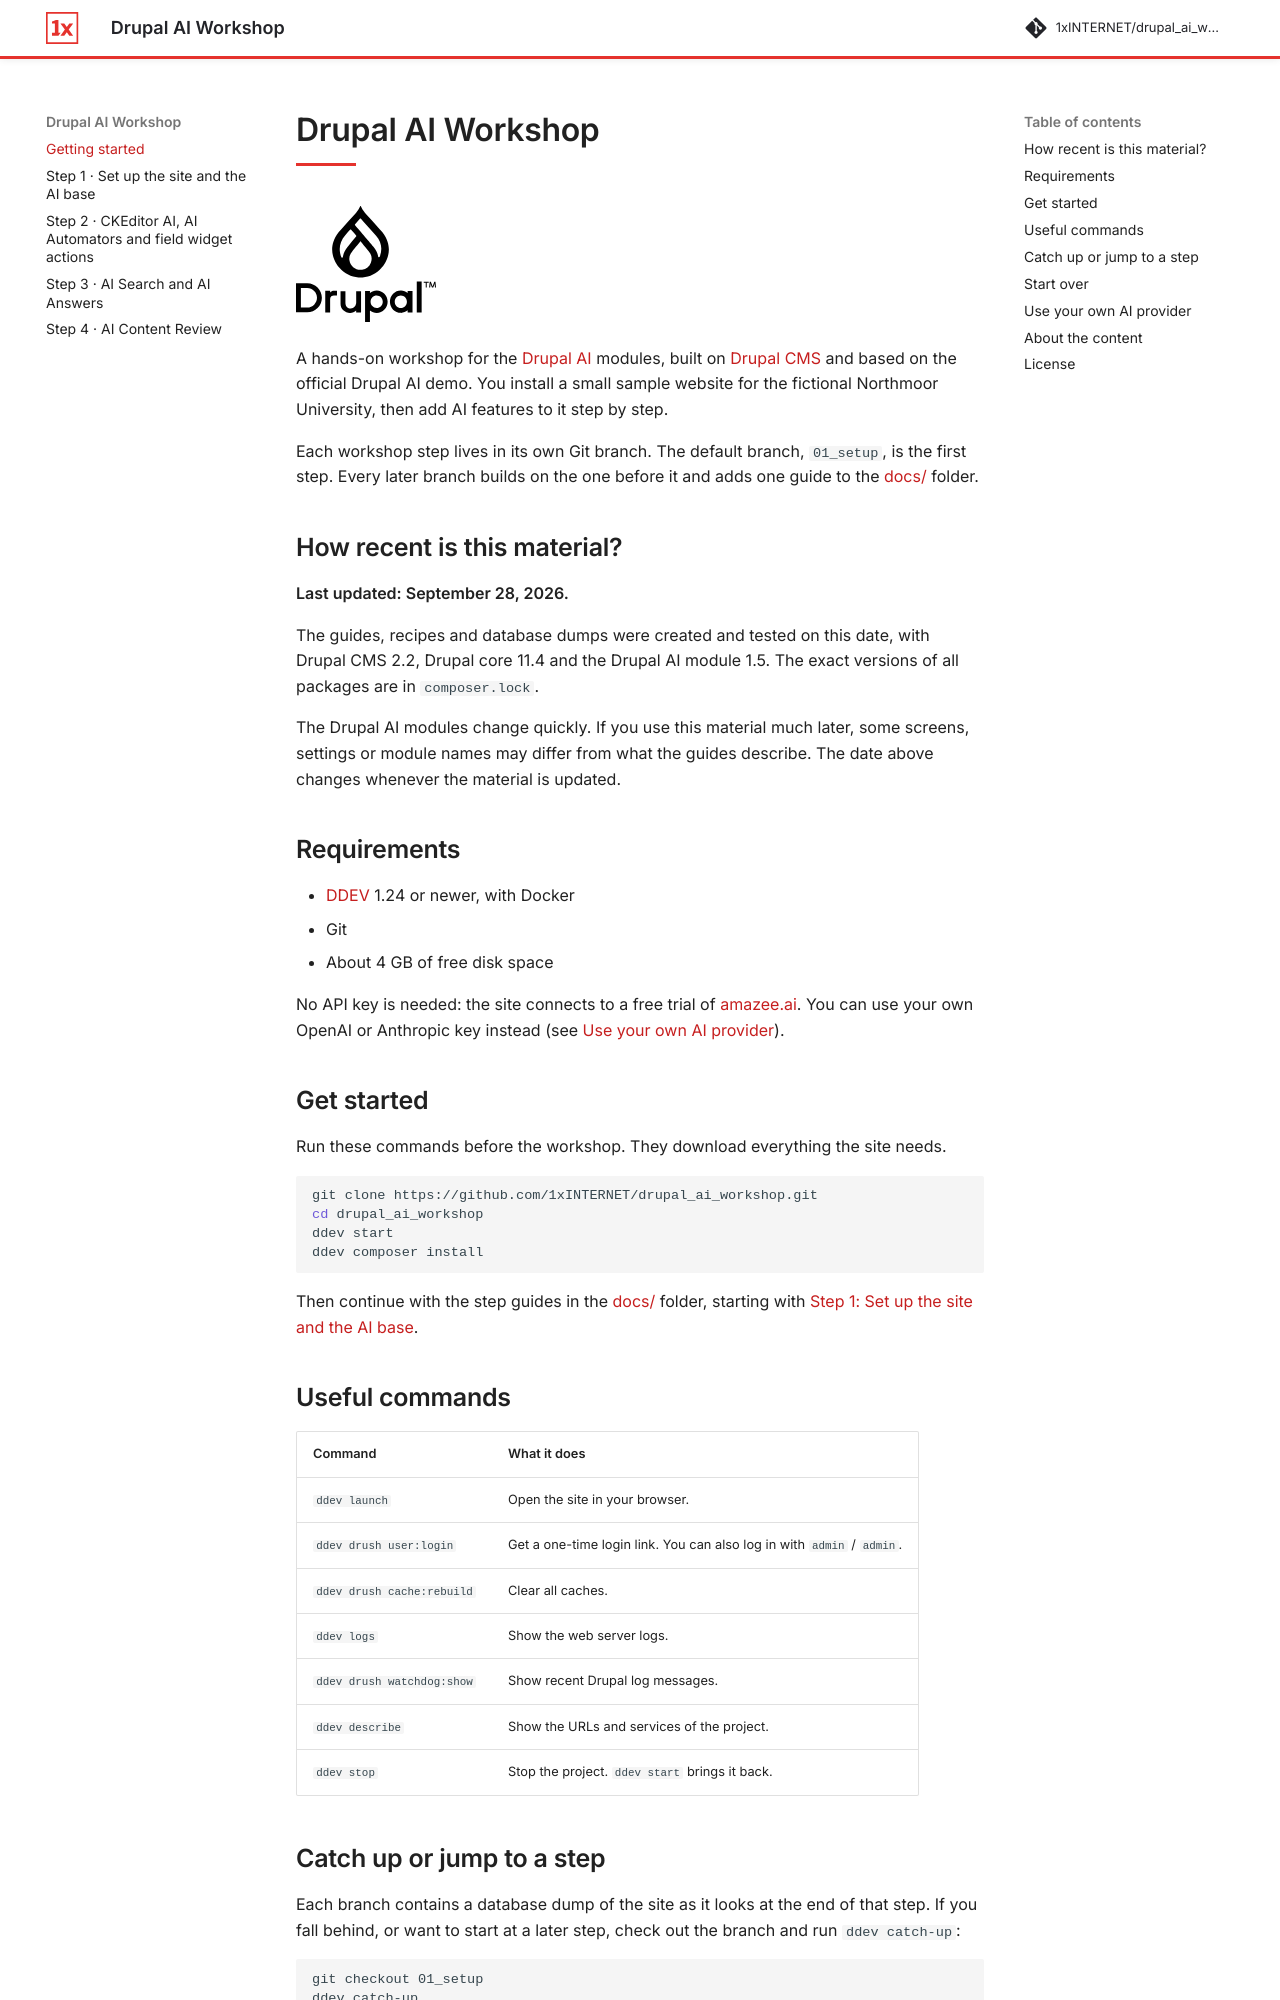

repository: 1xINTERNET/drupal_ai_workshop · page: index.html · generator: mkdocs

# Drupal AI Workshop

<picture>
  <source media="(prefers-color-scheme: dark)" srcset="docs/images/drupal/drupal-logo-white.svg">
  <img alt="Drupal" src="docs/images/drupal/drupal-logo-black.svg" width="140">
</picture>

A hands-on workshop for the [Drupal AI](https://www.drupal.org/project/ai) modules,
built on [Drupal CMS](https://new.drupal.org/drupal-cms) and based on the official Drupal
AI demo. You install a small sample website for the fictional Northmoor University, then
add AI features to it step by step.

Each workshop step lives in its own Git branch. The default branch, `01_setup`, is the
first step. Every later branch builds on the one before it and adds one guide to the
[docs/](docs/) folder.

Read all step guides online at **https://1xinternet.github.io/drupal_ai_workshop/**. The
links in the guides open your local workshop site, https://drupal-ai-workshop.ddev.site.

## How recent is this material?

**Last updated: September 28, 2026.**

The guides, recipes and database dumps were created and tested on this date, with
Drupal CMS 2.2, Drupal core 11.4 and the Drupal AI module 1.5. The exact versions of all
packages are in `composer.lock`.

The Drupal AI modules change quickly. If you use this material much later, some screens,
settings or module names may differ from what the guides describe. The date above
changes whenever the material is updated.

## Requirements

- [DDEV](https://ddev.com/get-started/) 1.24 or newer, with Docker
- Git
- About 4 GB of free disk space

No API key is needed: the site connects to a free trial of [amazee.ai](https://www.amazee.ai/).
You can use your own OpenAI or Anthropic key instead (see [Use your own AI provider](#use-your-own-ai-provider)).

## Get started

Run these commands before the workshop. They download everything the site needs.

```bash
git clone https://github.com/1xINTERNET/drupal_ai_workshop.git
cd drupal_ai_workshop
ddev start
ddev composer install
```

Then continue with the step guides in the [docs/](docs/) folder, starting with
[docs/01_setup.md](docs/01_setup.md).

## Useful commands

| Command | What it does |
|---|---|
| `ddev launch` | Open the site in your browser. |
| `ddev drush user:login` | Get a one-time login link. You can also log in with `admin` / `admin`. |
| `ddev drush cache:rebuild` | Clear all caches. |
| `ddev logs` | Show the web server logs. |
| `ddev drush watchdog:show` | Show recent Drupal log messages. |
| `ddev describe` | Show the URLs and services of the project. |
| `ddev stop` | Stop the project. `ddev start` brings it back. |
